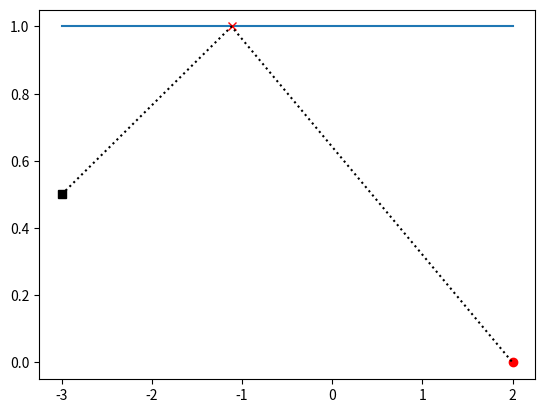
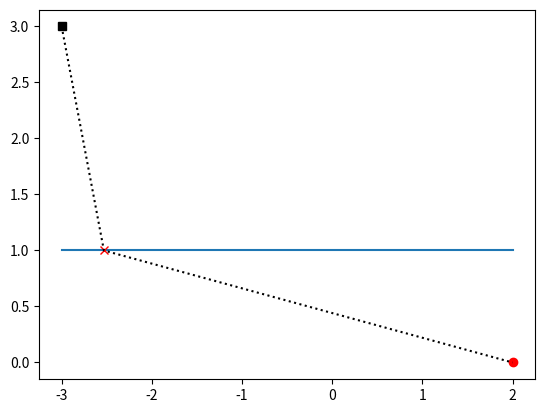

Write Python code to recreate these figures, in order.
from scipy.optimize import minimize
import numpy as np
import matplotlib.pyplot as plt

e = np.array([-3., 0.5])
r = np.array([2., 0.])
c = 1480.

def tof(x, args):
    e, r, c = args
    dist1 = np.sqrt((x - e[0])**2 + (1 - e[1])**2)
    dist2 = np.sqrt((r[0] - x)**2 + (r[1] - 1)**2)
    return (dist1 + dist2)/c

result = minimize(tof, 2, [e, r, c])
print(result)

plt.plot(e[0], e[1], 'sk')
plt.plot(r[0], r[1], 'or')
plt.plot([-3., 2.], [1., 1.])

p = np.array([result.x[0], 1.])

plt.plot(p[0], p[1], 'xr')
plt.plot([e[0], p[0], r[0]], [e[1], p[1], r[1]], 'k:')

alpha = np.arctan((e[0] - p[0])/(e[1] - p[1]))
beta = np.arctan((r[0] - p[0])/(r[1] - p[1]))

print(alpha)
print(beta)

from scipy.optimize import minimize
import numpy as np
import matplotlib.pyplot as plt

e = np.array([-3., 3])
r = np.array([2., 0.])
c1 = 1480.
c2 = 6400.

def tof(x, args):
  e, r, c1, c2 = args
  dist1 = np.sqrt((x - e[0])**2 + (1 - e[1])**2)
  dist2 = np.sqrt((r[0] - x)**2 + (r[1] - 1)**2)
  return dist1/c1 + dist2/c2

result = minimize(tof, 2, [e, r, c1, c2])
print(result)

plt.plot(e[0], e[1], 'sk')
plt.plot(r[0], r[1], 'or')
plt.plot([-3., 2.], [1., 1.])

p = np.array([result.x[0], 1.])

plt.plot(p[0], p[1], 'xr')
plt.plot([e[0], p[0], r[0]], [e[1], p[1], r[1]], 'k:')

seno_theta = (e[0] - p[0])/np.linalg.norm(e - p)
seno_phi = (r[0] - p[0])/np.linalg.norm(r - p)

print(c2*seno_theta)
print(c1*seno_phi)
